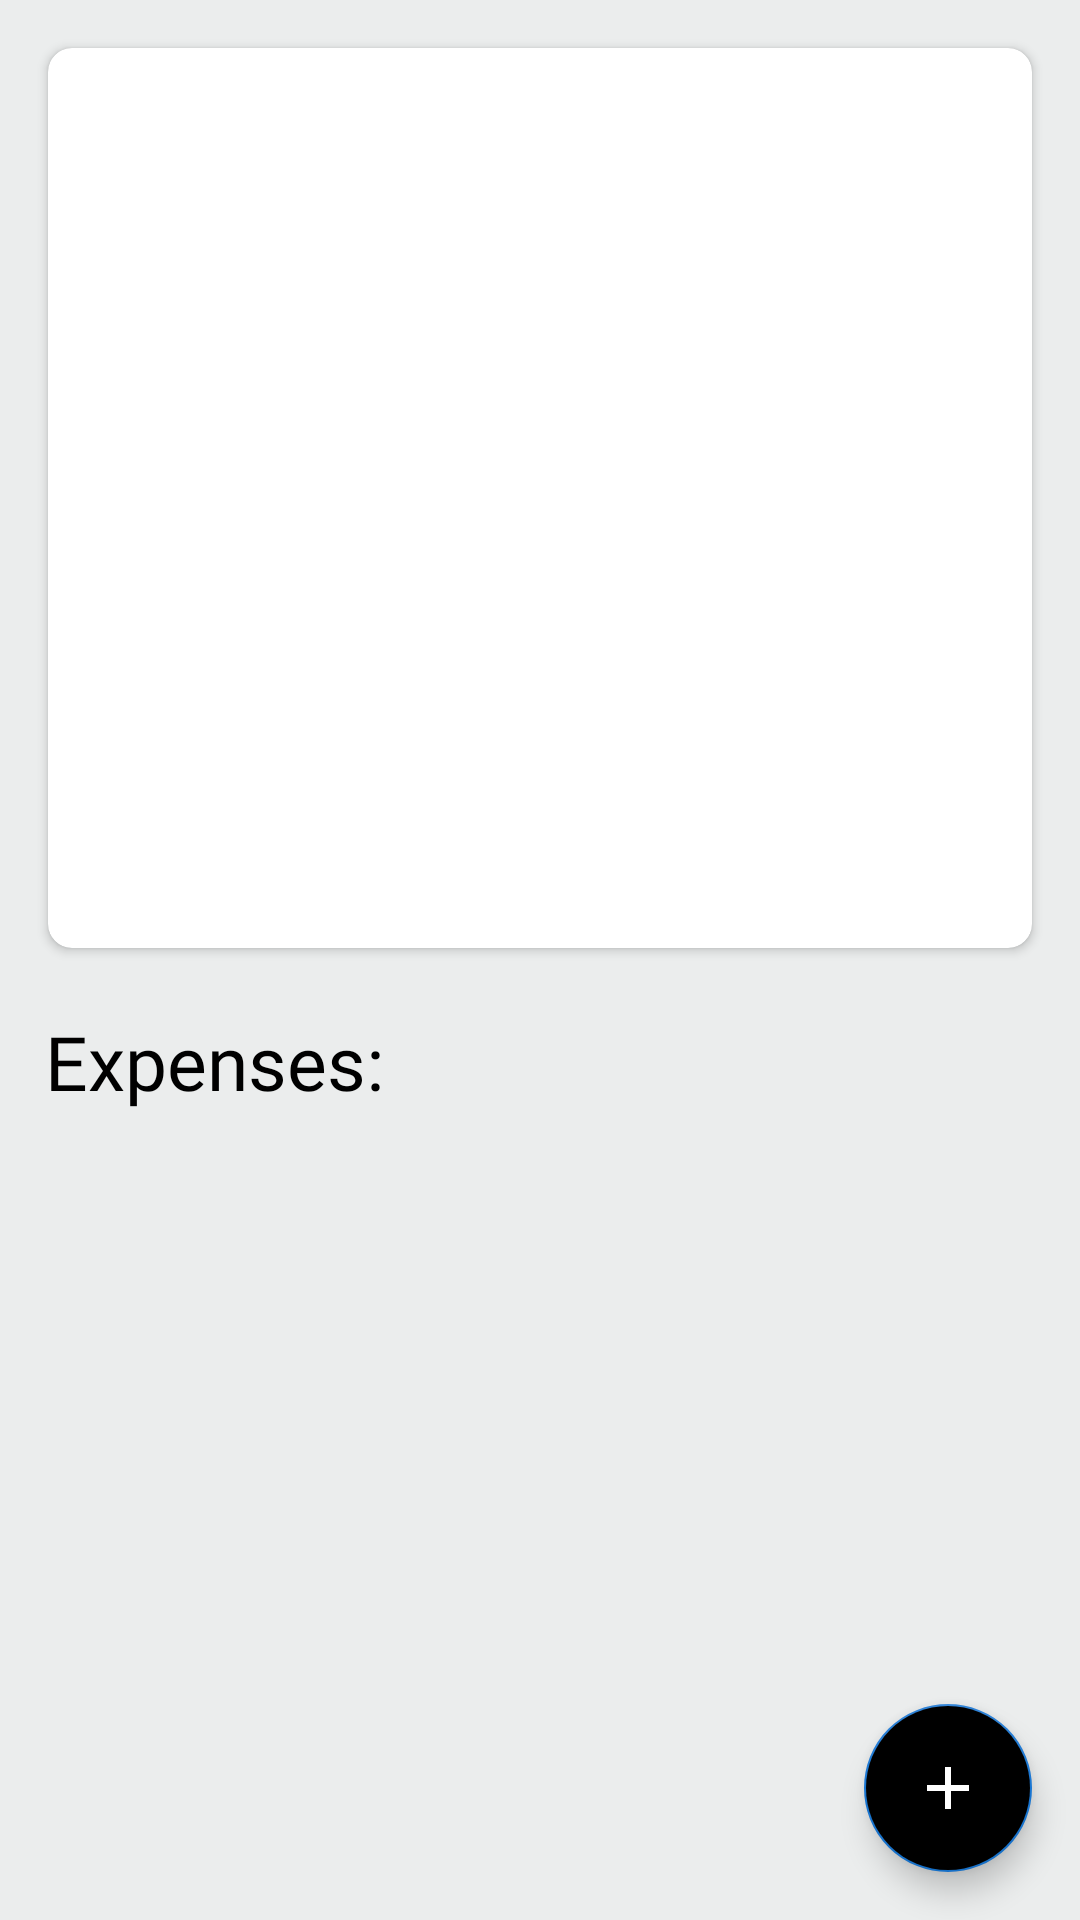

The Android layout XML behind this screen, and the referenced resources:
<!-- AndroidManifest.xml: application theme Theme.ExpenseTracker -->
<!-- res/layout/activity_main.xml -->
<?xml version="1.0" encoding="utf-8"?>
<RelativeLayout
    xmlns:android="http://schemas.android.com/apk/res/android"
    xmlns:app="http://schemas.android.com/apk/res-auto"
    android:orientation="vertical"
    android:layout_width="match_parent"
    android:layout_height="match_parent"
    android:background="@color/lightGrey">

    <androidx.cardview.widget.CardView
        android:id="@+id/cv_graph"
        android:layout_width="match_parent"
        android:layout_height="300dp"
        android:layout_margin="16dp"
        android:elevation="16dp"
        app:cardCornerRadius="8dp"
        android:backgroundTint="@color/white"
        android:background="@drawable/bg_round">

        <androidx.viewpager.widget.ViewPager
            android:id="@+id/view_pager"
            android:layout_width="match_parent"
            android:layout_height="match_parent"/>

    </androidx.cardview.widget.CardView>

    <TextView
        android:id="@+id/tv_expenses"
        android:layout_width="wrap_content"
        android:layout_height="wrap_content"
        android:text="Expenses:"
        android:textColor="@color/black"
        android:fontFamily="@font/nhg_bold"
        android:textSize="25dp"
        android:layout_below="@+id/cv_graph"
        android:layout_marginLeft="15dp"
        android:layout_marginTop="5dp"/>

    <androidx.recyclerview.widget.RecyclerView
        android:id="@+id/rv_expense"
        android:layout_width="match_parent"
        android:layout_height="wrap_content"
        android:layout_margin="16dp"
        android:layout_below="@+id/tv_expenses"
        android:nestedScrollingEnabled="true"
        app:layoutManager="androidx.recyclerview.widget.LinearLayoutManager"/>

    <com.google.android.material.floatingactionbutton.FloatingActionButton
        android:id="@+id/fab_add"
        android:layout_width="wrap_content"
        android:layout_height="wrap_content"
        android:layout_alignParentEnd="true"
        android:layout_alignParentBottom="true"
        android:layout_marginBottom="16dp"
        android:layout_marginRight="16dp"
        android:src="@drawable/ic_baseline_add_24"
        android:backgroundTint="@color/black"/>

</RelativeLayout>
<!-- resources referenced by this layout -->
<resources>
  <color name="black">#FF000000</color>
  <color name="lightGrey">#EBEDED</color>
  <color name="white">#FFFFFFFF</color>
  <!-- drawable bg_round (drawable-v24) -->
  <?xml version="1.0" encoding="UTF-8"?>
  <shape xmlns:android="http://schemas.android.com/apk/res/android">
      <solid android:color="#FFFFFF"/>
      <stroke android:width="3dp" android:color="#DCE0E1" />
      <corners android:radius="10dp"/>
      <padding android:left="0dp" android:top="0dp" android:right="0dp" android:bottom="0dp" />
  </shape>
  <!-- drawable ic_baseline_add_24 (drawable-v24) -->
  <vector android:autoMirrored="true" android:height="32dp"
      android:tint="#000000" android:viewportHeight="24"
      android:viewportWidth="24" android:width="32dp" xmlns:android="http://schemas.android.com/apk/res/android">
      <path android:fillColor="@android:color/black" android:pathData="M19,13h-6v6h-2v-6H5v-2h6V5h2v6h6v2z"/>
  </vector>
  <style name="Theme.ExpenseTracker" parent="Theme.MaterialComponents.DayNight.DarkActionBar">
          
          <item name="colorPrimary">@color/black</item>
          <item name="colorPrimaryVariant">@color/black</item>
          <item name="colorOnPrimary">@color/white</item>
          
          <item name="colorSecondary">@color/darkBlue</item>
          <item name="colorSecondaryVariant">@color/teal_700</item>
          <item name="colorOnSecondary">@color/white</item>
          
          <item name="android:statusBarColor" tools:targetApi="l">?attr/colorPrimaryVariant</item>
          
      </style>
  <color name="darkBlue">#1976D2</color>
  <color name="teal_700">#FF018786</color>
</resources>
